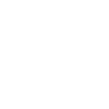
t = 0.00 s
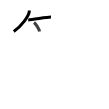
t = 2.75 s
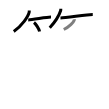
t = 5.50 s
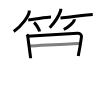
t = 8.50 s
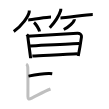
t = 11.25 s
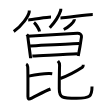
t = 14.00 s

The animated SVG that drew these frames (rendered in a browser with its animation timeline set to each time). Animation: 14 SMIL elements (animate=14); one cycle of 14.00 s.

<svg width="109px" height="109px" viewBox="0 0 px 109px" xmlns="http://www.w3.org/2000/svg" xmlns:xlink="http://www.w3.org/1999/xlink" xml:space="preserve" version="1.1"  baseProfile="full">
<path d="M29.24,10.5c0.04,0.49,0.09,1.28-0.09,1.99c-1.06,4.19-7.11,13.38-15.4,19.01" style="fill:none;stroke:black;stroke-width:3;opacity:0">
  <animate attributeType="CSS" attributeName="opacity" from="0" to="1" begin="0s" dur="1s" repeatCount="Indefinite" fill="freeze" />
</path>
<path d="M28.23,19.98c4.27,0,17.98-2.93,22.77-2.93" style="fill:none;stroke:black;stroke-width:3;opacity:0">
  <animate attributeType="CSS" attributeName="opacity" from="0" to="1" begin="1s" dur="1s" repeatCount="Indefinite" fill="freeze" />
</path>
<path d="M34,22.5c1.96,1.58,5.07,6.51,5.56,8.97" style="fill:none;stroke:black;stroke-width:3;opacity:0">
  <animate attributeType="CSS" attributeName="opacity" from="0" to="1" begin="2s" dur="1s" repeatCount="Indefinite" fill="freeze" />
</path>
<path d="M60.75,8.75c0.03,0.45,0.13,1.17-0.06,1.8c-1.47,4.7-5.55,11.42-10.94,17.2" style="fill:none;stroke:black;stroke-width:3;opacity:0">
  <animate attributeType="CSS" attributeName="opacity" from="0" to="1" begin="3s" dur="1s" repeatCount="Indefinite" fill="freeze" />
</path>
<path d="M60.48,17.9c5.49,0,26.1-3.39,32.27-3.39" style="fill:none;stroke:black;stroke-width:3;opacity:0">
  <animate attributeType="CSS" attributeName="opacity" from="0" to="1" begin="4s" dur="1s" repeatCount="Indefinite" fill="freeze" />
</path>
<path d="M74.26,19.25c0.03,0.24,0.06,0.62-0.06,0.97c-0.72,2.05-4.83,6.53-10.45,9.28" style="fill:none;stroke:black;stroke-width:3;opacity:0">
  <animate attributeType="CSS" attributeName="opacity" from="0" to="1" begin="5s" dur="1s" repeatCount="Indefinite" fill="freeze" />
</path>
<path d="M26.77,34.48c0.48,0.52,0.97,0.78,0.97,1.48c0,0.69,2.9,21.91,2.9,22.25" style="fill:none;stroke:black;stroke-width:3;opacity:0">
  <animate attributeType="CSS" attributeName="opacity" from="0" to="1" begin="6s" dur="1s" repeatCount="Indefinite" fill="freeze" />
</path>
<path d="M27.47,36.34c3.44-0.09,46.78-2.99,49.92-3.1c2.61-0.09,4.37,1.58,4.08,3.63c-0.15,1.08-1.72,11.88-3.22,19.13" style="fill:none;stroke:black;stroke-width:3;opacity:0">
  <animate attributeType="CSS" attributeName="opacity" from="0" to="1" begin="7s" dur="1s" repeatCount="Indefinite" fill="freeze" />
</path>
<path d="M30.06,46.01c9.19-0.44,43.78-2.63,48.97-2.63" style="fill:none;stroke:black;stroke-width:3;opacity:0">
  <animate attributeType="CSS" attributeName="opacity" from="0" to="1" begin="8s" dur="1s" repeatCount="Indefinite" fill="freeze" />
</path>
<path d="M32.35,56.11c9.94-0.42,33.02-2.04,45.4-2.4" style="fill:none;stroke:black;stroke-width:3;opacity:0">
  <animate attributeType="CSS" attributeName="opacity" from="0" to="1" begin="9s" dur="1s" repeatCount="Indefinite" fill="freeze" />
</path>
<path d="M28.5,76.12c6.25-1.12,16.37-2.41,20.06-2.58c1.37-0.06,2.54,0,3.69,0.17" style="fill:none;stroke:black;stroke-width:3;opacity:0">
  <animate attributeType="CSS" attributeName="opacity" from="0" to="1" begin="10s" dur="1s" repeatCount="Indefinite" fill="freeze" />
</path>
<path d="M26.25,64.05c1.08,0.58,1.46,2.25,1.51,3.09c0.3,5.27,0.16,22.36,0.16,29.36c0,2.5,0.58,3.25,3.84,1.64C38.71,94.7,43.47,91.68,50.5,89" style="fill:none;stroke:black;stroke-width:3;opacity:0">
  <animate attributeType="CSS" attributeName="opacity" from="0" to="1" begin="11s" dur="1s" repeatCount="Indefinite" fill="freeze" />
</path>
<path d="M83.25,64.75c0,1-0.15,2.04-0.85,2.5c-6.15,4-13.65,8.25-22.15,11.25" style="fill:none;stroke:black;stroke-width:3;opacity:0">
  <animate attributeType="CSS" attributeName="opacity" from="0" to="1" begin="12s" dur="1s" repeatCount="Indefinite" fill="freeze" />
</path>
<path d="M57.89,60.96c1.36,1.54,1.72,3.49,1.69,4.26c-0.15,4.33-0.31,21.45-0.31,23.77c0,8.51,2.47,9.34,17.22,9.34c13.75,0,15.52-1.83,15.52-11.77" style="fill:none;stroke:black;stroke-width:3;opacity:0">
  <animate attributeType="CSS" attributeName="opacity" from="0" to="1" begin="13s" dur="1s" repeatCount="Indefinite" fill="freeze" />
</path>
</svg>
